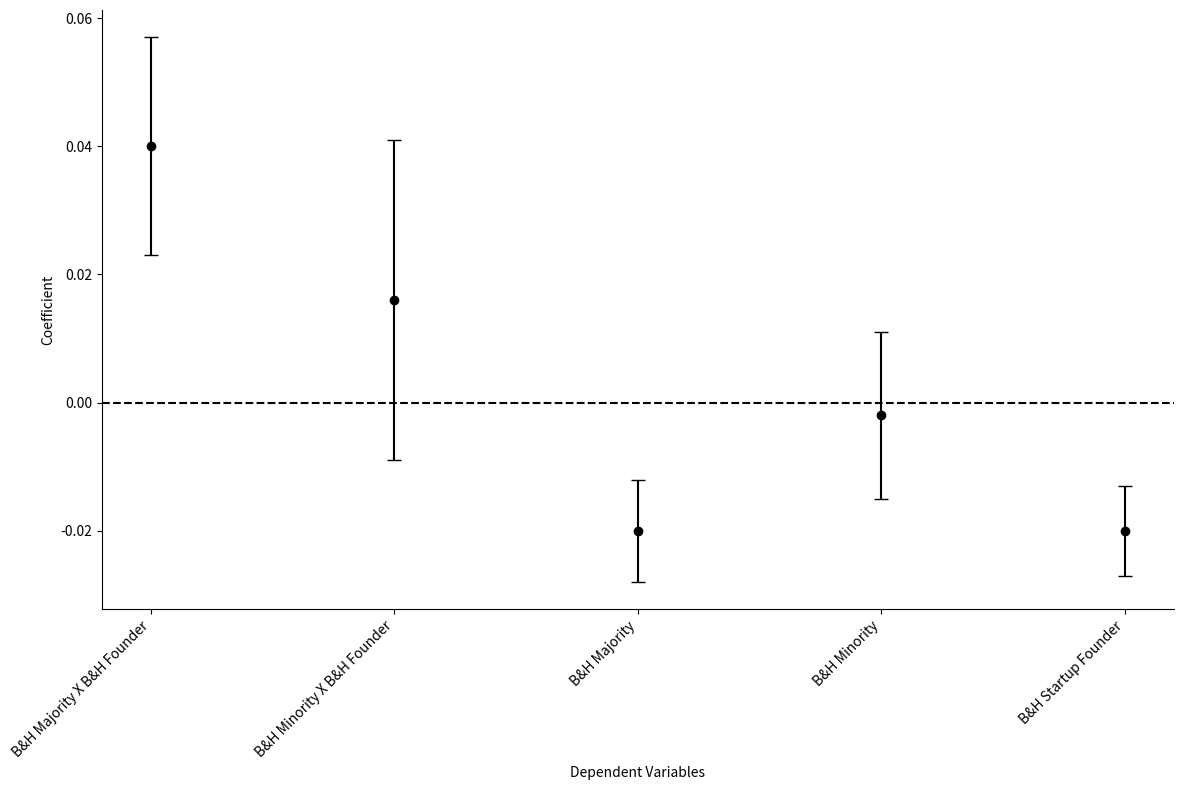

Reproduce this figure in Python.
import matplotlib.pyplot as plt
import seaborn as sns

# Define the coefficients and their standard errors
coefficients = {
    'B&H Majority X B&H Founder': [0.040],
    'B&H Minority X B&H Founder': [0.016],
    'B&H Majority': [-0.020],
    'B&H Minority': [-0.002],
    'B&H Startup Founder': [-0.020],
}

std_errors = {
    'B&H Majority X B&H Founder': [0.017],
    'B&H Minority X B&H Founder': [0.025],
    'B&H Majority': [0.008],
    'B&H Minority': [0.013],
    'B&H Startup Founder': [0.007],
}

# Plot the coefficients with error bars for each label
plt.figure(figsize=(12, 8))

labels = list(coefficients.keys())
values = [value[0] for value in coefficients.values()]  # Extracting the value from the list
errors = [error[0] for error in std_errors.values()]     # Extracting the error from the list

plt.errorbar(range(len(labels)), values, yerr=errors, fmt='o', color='black', capsize=5)

plt.axhline(y=0, color='black', linestyle='--')
plt.xlabel('Dependent Variables')
plt.ylabel('Coefficient')
plt.xticks(range(len(labels)), labels, rotation=45, ha='right')

# Remove the box and title
sns.despine()
plt.title("")  # Empty string for title

plt.tight_layout()
plt.savefig('A7.png')
plt.show()
